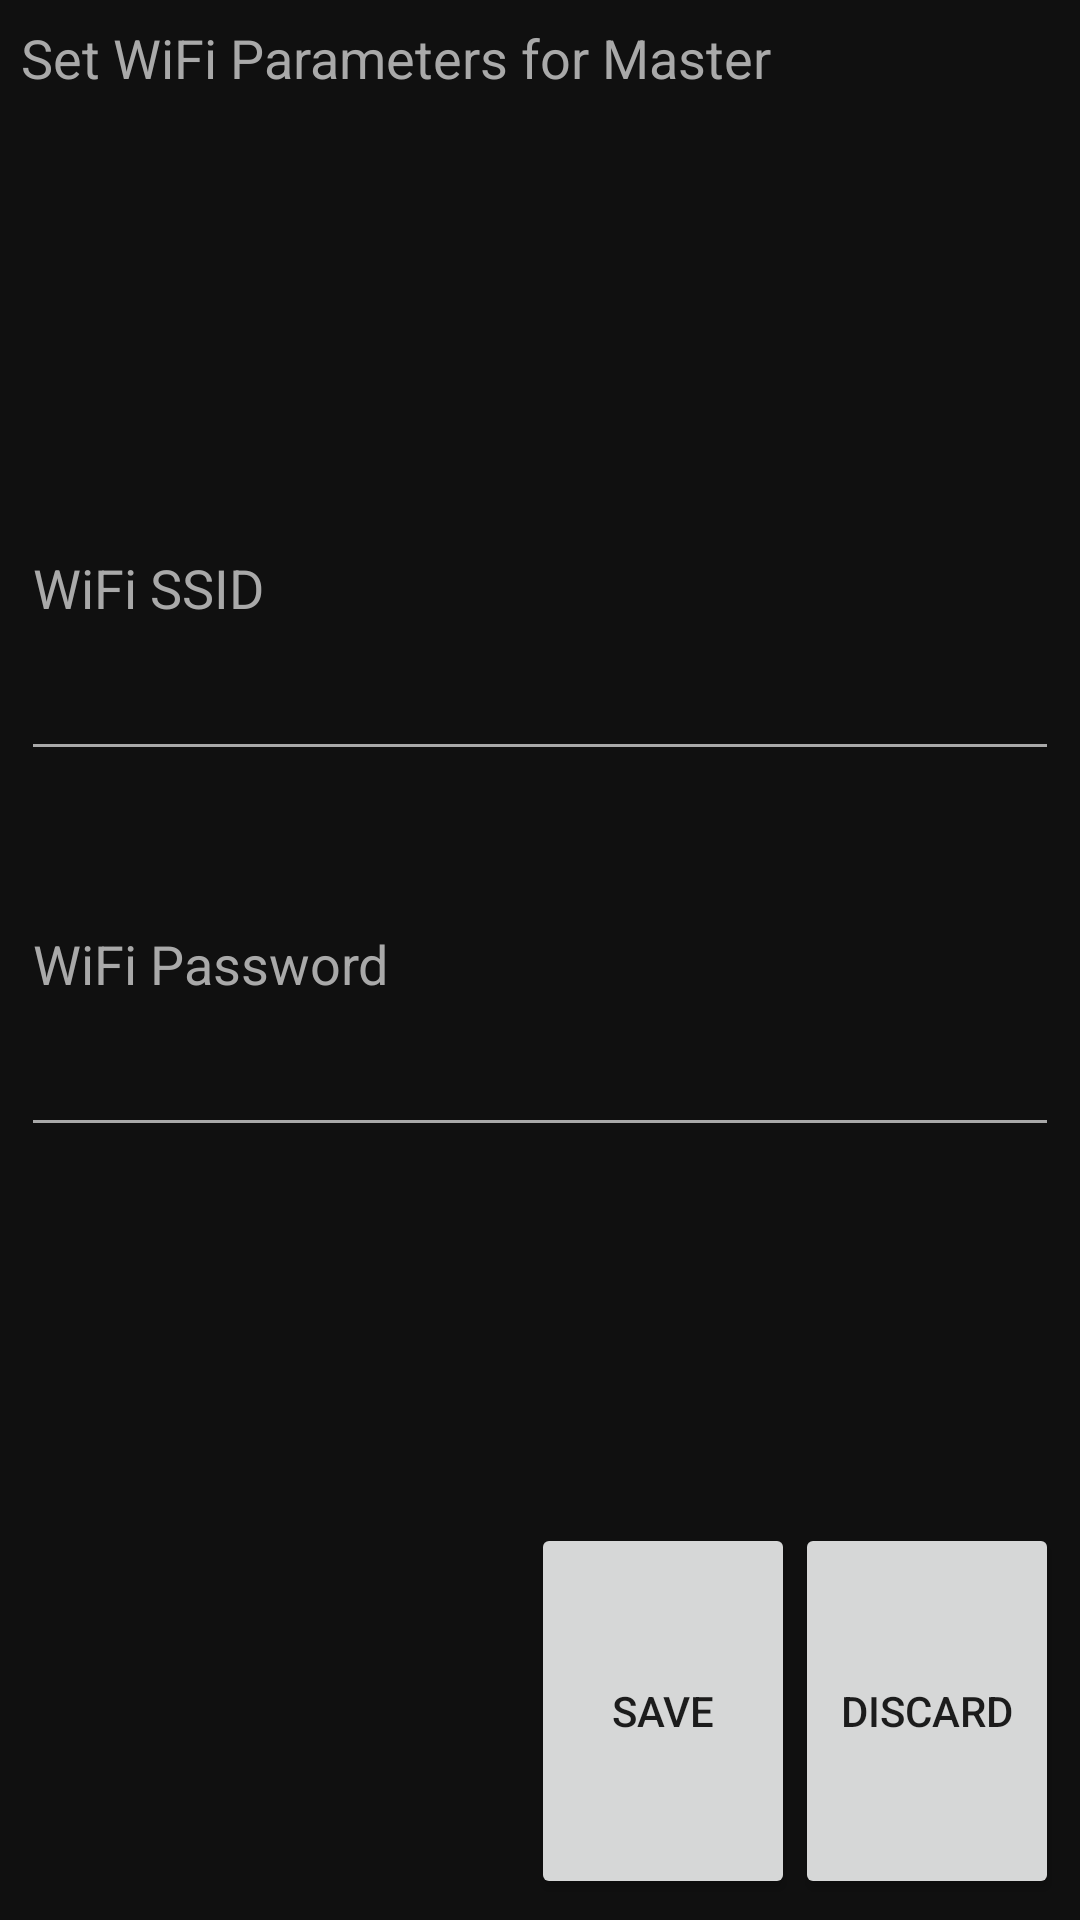

Write the Android layout XML for this screen, with the resource values it uses.
<!-- AndroidManifest.xml: application theme AppTheme -->
<!-- res/layout/settings.xml -->
<?xml version="1.0" encoding="utf-8"?>
<LinearLayout xmlns:android="http://schemas.android.com/apk/res/android"
    android:layout_width="match_parent"
    android:layout_height="match_parent"
    android:orientation="vertical"
    android:padding="7dp"
    android:background="@color/background"
    >

    <TextView
        android:layout_height="0dp"
        android:layout_width="match_parent"
        android:layout_weight="1"
        android:textSize="18dp"
        android:textColor="@color/A9"
        android:text="Set WiFi Parameters for Master">
    </TextView>

    <EditText
        android:layout_width="match_parent"
        android:layout_height="0dp"
        android:layout_weight="1"
        android:hint="WiFi SSID"
        android:id="@+id/ssid"
        android:textColor="@color/F5"
        android:textColorHint="@color/A9"
        android:backgroundTint="@color/A9"
        android:maxLength="10">

    </EditText>

    <EditText
        android:layout_width="match_parent"
        android:layout_height="0dp"
        android:layout_weight="1"
        android:hint="WiFi Password"
        android:id="@+id/password"
        android:textColor="@color/F5"
        android:textColorHint="@color/A9"
        android:backgroundTint="@color/A9"
        android:maxLength="10">
    </EditText>

    <TextView
        android:layout_width="match_parent"
        android:layout_height="0dp"
        android:layout_weight="1"
        android:text="Alert"
        android:textColor="@color/white"
        android:visibility="invisible"
        android:id="@+id/alert">

    </TextView>

    <LinearLayout
        android:layout_width="match_parent"
        android:layout_height="0dp"
        android:layout_weight="1"
        android:orientation="horizontal"
        android:gravity="end"
        android:layout_gravity="bottom">

        <Button
            android:id="@+id/saveBtn"
            android:layout_width="wrap_content"
            android:layout_height="match_parent"
            android:text="Save">

        </Button>

        <Button
            android:id="@+id/discardBtn"
            android:layout_width="wrap_content"
            android:layout_height="match_parent"
            android:text="Discard">

        </Button>

    </LinearLayout>

</LinearLayout>
<!-- resources referenced by this layout -->
<resources>
  <color name="A9">#A9A9A9</color>
  <color name="F5">#F5F5F5</color>
  <color name="background">#101010</color>
  <color name="white">#FFFFFF</color>
  <style name="AppTheme" parent="Theme.AppCompat.Light.DarkActionBar">
          
          <item name="colorPrimary">@color/colorPrimary</item>
          <item name="colorPrimaryDark">@color/colorPrimaryDark</item>
          <item name="colorAccent">@color/colorAccent</item>
      </style>
  <color name="colorPrimary">#008577</color>
  <color name="colorPrimaryDark">#00574B</color>
  <color name="colorAccent">#D81B60</color>
</resources>
